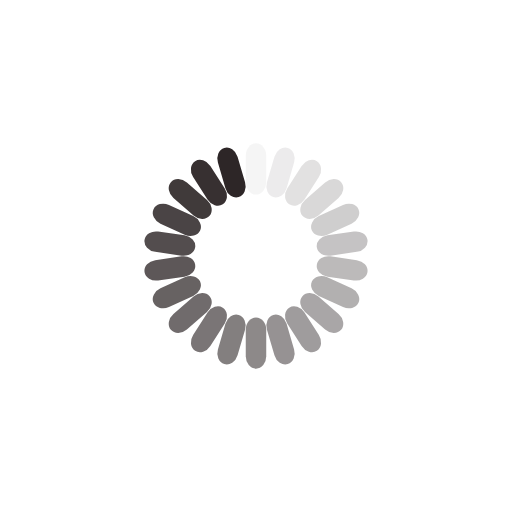
t = 0.00 s
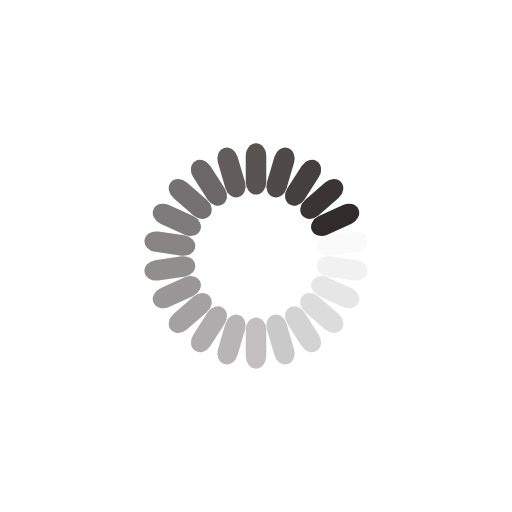
t = 0.39 s
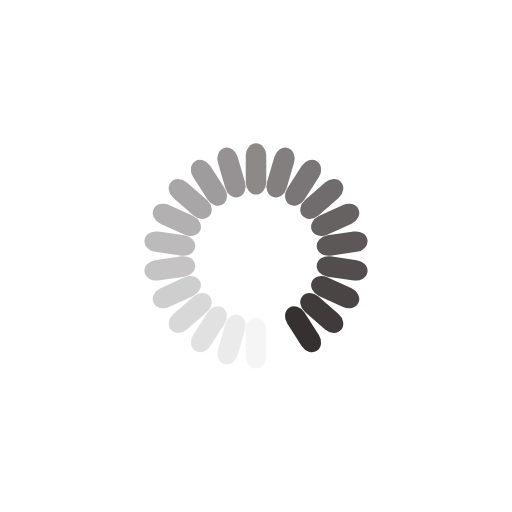
t = 0.78 s
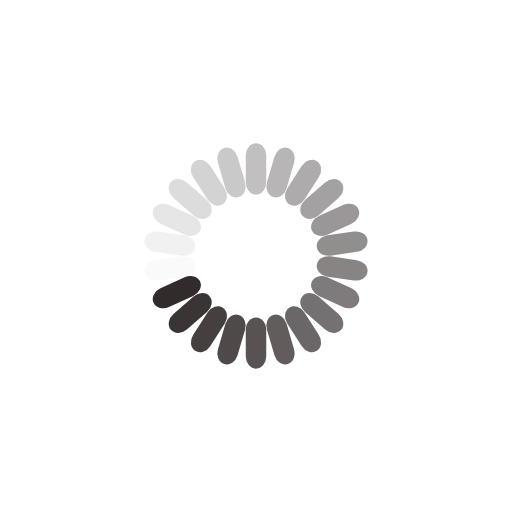
t = 1.17 s

The animated SVG that drew these frames (rendered in a browser with its animation timeline set to each time). Animation: 22 SMIL elements (animate=22); one cycle of 1.56 s, repeats indefinitely.

<svg xmlns="http://www.w3.org/2000/svg" viewBox="0 0 100 100" preserveAspectRatio="xMidYMid" width="198" height="198" style="shape-rendering: auto; display: block; background: rgb(255, 255, 255);" xmlns:xlink="http://www.w3.org/1999/xlink"><g><g transform="rotate(0 50 50)">
  <rect fill="#2d2627" height="10" width="4" ry="2.4" rx="2" y="28" x="48">
    <animate repeatCount="indefinite" begin="-1.4914772727272727s" dur="1.5625s" keyTimes="0;1" values="1;0" attributeName="opacity"></animate>
  </rect>
</g><g transform="rotate(16.363636363636363 50 50)">
  <rect fill="#2d2627" height="10" width="4" ry="2.4" rx="2" y="28" x="48">
    <animate repeatCount="indefinite" begin="-1.4204545454545454s" dur="1.5625s" keyTimes="0;1" values="1;0" attributeName="opacity"></animate>
  </rect>
</g><g transform="rotate(32.72727272727273 50 50)">
  <rect fill="#2d2627" height="10" width="4" ry="2.4" rx="2" y="28" x="48">
    <animate repeatCount="indefinite" begin="-1.3494318181818181s" dur="1.5625s" keyTimes="0;1" values="1;0" attributeName="opacity"></animate>
  </rect>
</g><g transform="rotate(49.09090909090909 50 50)">
  <rect fill="#2d2627" height="10" width="4" ry="2.4" rx="2" y="28" x="48">
    <animate repeatCount="indefinite" begin="-1.2784090909090908s" dur="1.5625s" keyTimes="0;1" values="1;0" attributeName="opacity"></animate>
  </rect>
</g><g transform="rotate(65.45454545454545 50 50)">
  <rect fill="#2d2627" height="10" width="4" ry="2.4" rx="2" y="28" x="48">
    <animate repeatCount="indefinite" begin="-1.2073863636363635s" dur="1.5625s" keyTimes="0;1" values="1;0" attributeName="opacity"></animate>
  </rect>
</g><g transform="rotate(81.81818181818181 50 50)">
  <rect fill="#2d2627" height="10" width="4" ry="2.4" rx="2" y="28" x="48">
    <animate repeatCount="indefinite" begin="-1.1363636363636365s" dur="1.5625s" keyTimes="0;1" values="1;0" attributeName="opacity"></animate>
  </rect>
</g><g transform="rotate(98.18181818181819 50 50)">
  <rect fill="#2d2627" height="10" width="4" ry="2.4" rx="2" y="28" x="48">
    <animate repeatCount="indefinite" begin="-1.0653409090909092s" dur="1.5625s" keyTimes="0;1" values="1;0" attributeName="opacity"></animate>
  </rect>
</g><g transform="rotate(114.54545454545455 50 50)">
  <rect fill="#2d2627" height="10" width="4" ry="2.4" rx="2" y="28" x="48">
    <animate repeatCount="indefinite" begin="-0.9943181818181818s" dur="1.5625s" keyTimes="0;1" values="1;0" attributeName="opacity"></animate>
  </rect>
</g><g transform="rotate(130.9090909090909 50 50)">
  <rect fill="#2d2627" height="10" width="4" ry="2.4" rx="2" y="28" x="48">
    <animate repeatCount="indefinite" begin="-0.9232954545454546s" dur="1.5625s" keyTimes="0;1" values="1;0" attributeName="opacity"></animate>
  </rect>
</g><g transform="rotate(147.27272727272728 50 50)">
  <rect fill="#2d2627" height="10" width="4" ry="2.4" rx="2" y="28" x="48">
    <animate repeatCount="indefinite" begin="-0.8522727272727273s" dur="1.5625s" keyTimes="0;1" values="1;0" attributeName="opacity"></animate>
  </rect>
</g><g transform="rotate(163.63636363636363 50 50)">
  <rect fill="#2d2627" height="10" width="4" ry="2.4" rx="2" y="28" x="48">
    <animate repeatCount="indefinite" begin="-0.78125s" dur="1.5625s" keyTimes="0;1" values="1;0" attributeName="opacity"></animate>
  </rect>
</g><g transform="rotate(180 50 50)">
  <rect fill="#2d2627" height="10" width="4" ry="2.4" rx="2" y="28" x="48">
    <animate repeatCount="indefinite" begin="-0.7102272727272727s" dur="1.5625s" keyTimes="0;1" values="1;0" attributeName="opacity"></animate>
  </rect>
</g><g transform="rotate(196.36363636363637 50 50)">
  <rect fill="#2d2627" height="10" width="4" ry="2.4" rx="2" y="28" x="48">
    <animate repeatCount="indefinite" begin="-0.6392045454545454s" dur="1.5625s" keyTimes="0;1" values="1;0" attributeName="opacity"></animate>
  </rect>
</g><g transform="rotate(212.72727272727272 50 50)">
  <rect fill="#2d2627" height="10" width="4" ry="2.4" rx="2" y="28" x="48">
    <animate repeatCount="indefinite" begin="-0.5681818181818182s" dur="1.5625s" keyTimes="0;1" values="1;0" attributeName="opacity"></animate>
  </rect>
</g><g transform="rotate(229.0909090909091 50 50)">
  <rect fill="#2d2627" height="10" width="4" ry="2.4" rx="2" y="28" x="48">
    <animate repeatCount="indefinite" begin="-0.4971590909090909s" dur="1.5625s" keyTimes="0;1" values="1;0" attributeName="opacity"></animate>
  </rect>
</g><g transform="rotate(245.45454545454547 50 50)">
  <rect fill="#2d2627" height="10" width="4" ry="2.4" rx="2" y="28" x="48">
    <animate repeatCount="indefinite" begin="-0.42613636363636365s" dur="1.5625s" keyTimes="0;1" values="1;0" attributeName="opacity"></animate>
  </rect>
</g><g transform="rotate(261.8181818181818 50 50)">
  <rect fill="#2d2627" height="10" width="4" ry="2.4" rx="2" y="28" x="48">
    <animate repeatCount="indefinite" begin="-0.35511363636363635s" dur="1.5625s" keyTimes="0;1" values="1;0" attributeName="opacity"></animate>
  </rect>
</g><g transform="rotate(278.1818181818182 50 50)">
  <rect fill="#2d2627" height="10" width="4" ry="2.4" rx="2" y="28" x="48">
    <animate repeatCount="indefinite" begin="-0.2840909090909091s" dur="1.5625s" keyTimes="0;1" values="1;0" attributeName="opacity"></animate>
  </rect>
</g><g transform="rotate(294.54545454545456 50 50)">
  <rect fill="#2d2627" height="10" width="4" ry="2.4" rx="2" y="28" x="48">
    <animate repeatCount="indefinite" begin="-0.21306818181818182s" dur="1.5625s" keyTimes="0;1" values="1;0" attributeName="opacity"></animate>
  </rect>
</g><g transform="rotate(310.90909090909093 50 50)">
  <rect fill="#2d2627" height="10" width="4" ry="2.4" rx="2" y="28" x="48">
    <animate repeatCount="indefinite" begin="-0.14204545454545456s" dur="1.5625s" keyTimes="0;1" values="1;0" attributeName="opacity"></animate>
  </rect>
</g><g transform="rotate(327.27272727272725 50 50)">
  <rect fill="#2d2627" height="10" width="4" ry="2.4" rx="2" y="28" x="48">
    <animate repeatCount="indefinite" begin="-0.07102272727272728s" dur="1.5625s" keyTimes="0;1" values="1;0" attributeName="opacity"></animate>
  </rect>
</g><g transform="rotate(343.6363636363636 50 50)">
  <rect fill="#2d2627" height="10" width="4" ry="2.4" rx="2" y="28" x="48">
    <animate repeatCount="indefinite" begin="0s" dur="1.5625s" keyTimes="0;1" values="1;0" attributeName="opacity"></animate>
  </rect>
</g><g></g></g><!-- [ldio] generated by https://loading.io --></svg>